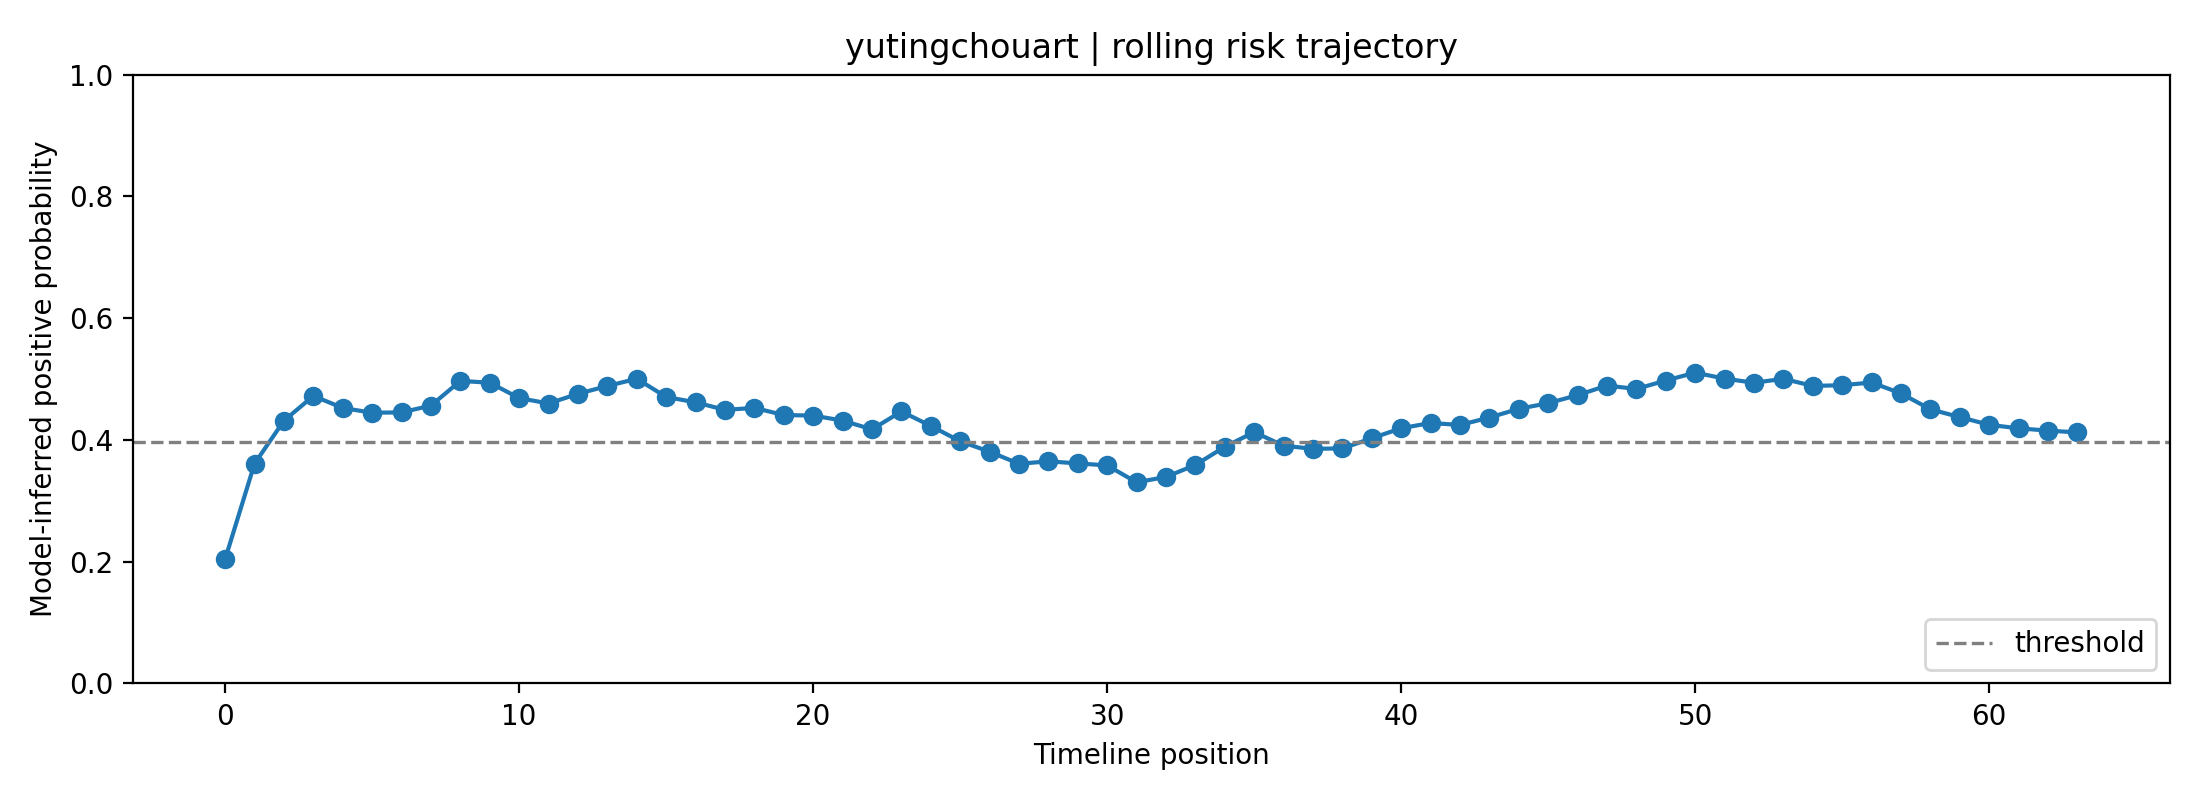

Data behind this chart, as committed beside it:
fold, user_id, label, position, risk_prob, raw_prob, logit, n_posts_used, mode
3, yutingchouart, 0, 0, 0.2043, 0.3884, -0.4539, 1, rolling
3, yutingchouart, 0, 1, 0.3612, 0.5114, 0.04544, 2, rolling
3, yutingchouart, 0, 2, 0.4317, 0.5578, 0.2322, 3, rolling
3, yutingchouart, 0, 3, 0.4723, 0.5832, 0.336, 4, rolling
3, yutingchouart, 0, 4, 0.4525, 0.5709, 0.2857, 5, rolling
3, yutingchouart, 0, 5, 0.4447, 0.566, 0.2656, 6, rolling
3, yutingchouart, 0, 6, 0.4453, 0.5664, 0.2671, 7, rolling
3, yutingchouart, 0, 7, 0.4564, 0.5734, 0.2957, 8, rolling
3, yutingchouart, 0, 8, 0.4969, 0.5983, 0.3985, 8, rolling
3, yutingchouart, 0, 9, 0.494, 0.5965, 0.391, 8, rolling
3, yutingchouart, 0, 10, 0.4688, 0.5811, 0.3271, 8, rolling
3, yutingchouart, 0, 11, 0.4598, 0.5755, 0.3044, 8, rolling
3, yutingchouart, 0, 12, 0.4758, 0.5854, 0.3449, 8, rolling
3, yutingchouart, 0, 13, 0.4886, 0.5932, 0.3773, 8, rolling
3, yutingchouart, 0, 14, 0.5005, 0.6005, 0.4075, 8, rolling
3, yutingchouart, 0, 15, 0.4706, 0.5822, 0.3317, 8, rolling
3, yutingchouart, 0, 16, 0.4617, 0.5767, 0.3092, 8, rolling
3, yutingchouart, 0, 17, 0.4494, 0.569, 0.2778, 8, rolling
3, yutingchouart, 0, 18, 0.4526, 0.571, 0.2859, 8, rolling
3, yutingchouart, 0, 19, 0.4409, 0.5637, 0.256, 8, rolling
3, yutingchouart, 0, 20, 0.44, 0.563, 0.2535, 8, rolling
3, yutingchouart, 0, 21, 0.4318, 0.5579, 0.2327, 8, rolling
3, yutingchouart, 0, 22, 0.4173, 0.5486, 0.195, 8, rolling
3, yutingchouart, 0, 23, 0.4468, 0.5673, 0.271, 8, rolling
3, yutingchouart, 0, 24, 0.423, 0.5523, 0.2098, 8, rolling
3, yutingchouart, 0, 25, 0.3978, 0.5359, 0.1439, 8, rolling
3, yutingchouart, 0, 26, 0.3807, 0.5246, 0.09838, 8, rolling
3, yutingchouart, 0, 27, 0.3608, 0.5111, 0.04447, 8, rolling
3, yutingchouart, 0, 28, 0.3648, 0.5139, 0.05549, 8, rolling
3, yutingchouart, 0, 29, 0.3615, 0.5116, 0.04622, 8, rolling
3, yutingchouart, 0, 30, 0.3581, 0.5093, 0.03707, 8, rolling
3, yutingchouart, 0, 31, 0.3304, 0.4898, -0.04063, 8, rolling
3, yutingchouart, 0, 32, 0.3392, 0.4961, -0.01553, 8, rolling
3, yutingchouart, 0, 33, 0.3588, 0.5098, 0.03905, 8, rolling
3, yutingchouart, 0, 34, 0.3887, 0.5299, 0.1199, 8, rolling
3, yutingchouart, 0, 35, 0.4128, 0.5457, 0.1834, 8, rolling
3, yutingchouart, 0, 36, 0.3905, 0.5311, 0.1246, 8, rolling
3, yutingchouart, 0, 37, 0.3854, 0.5277, 0.111, 8, rolling
3, yutingchouart, 0, 38, 0.3861, 0.5282, 0.1128, 8, rolling
3, yutingchouart, 0, 39, 0.4027, 0.5391, 0.1569, 8, rolling
3, yutingchouart, 0, 40, 0.4193, 0.5499, 0.2001, 8, rolling
3, yutingchouart, 0, 41, 0.4278, 0.5553, 0.2223, 8, rolling
3, yutingchouart, 0, 42, 0.4246, 0.5533, 0.2139, 8, rolling
3, yutingchouart, 0, 43, 0.4368, 0.561, 0.2454, 8, rolling
3, yutingchouart, 0, 44, 0.4511, 0.5701, 0.2821, 8, rolling
3, yutingchouart, 0, 45, 0.4604, 0.5758, 0.3057, 8, rolling
3, yutingchouart, 0, 46, 0.4736, 0.584, 0.3392, 8, rolling
3, yutingchouart, 0, 47, 0.4893, 0.5937, 0.3791, 8, rolling
3, yutingchouart, 0, 48, 0.4837, 0.5903, 0.365, 8, rolling
3, yutingchouart, 0, 49, 0.4976, 0.5987, 0.4002, 8, rolling
3, yutingchouart, 0, 50, 0.5105, 0.6065, 0.4327, 8, rolling
3, yutingchouart, 0, 51, 0.5007, 0.6006, 0.408, 8, rolling
3, yutingchouart, 0, 52, 0.4939, 0.5965, 0.3909, 8, rolling
3, yutingchouart, 0, 53, 0.5004, 0.6004, 0.4072, 8, rolling
3, yutingchouart, 0, 54, 0.4888, 0.5933, 0.3778, 8, rolling
3, yutingchouart, 0, 55, 0.4898, 0.594, 0.3805, 8, rolling
3, yutingchouart, 0, 56, 0.4944, 0.5968, 0.392, 8, rolling
3, yutingchouart, 0, 57, 0.4764, 0.5858, 0.3466, 8, rolling
3, yutingchouart, 0, 58, 0.4503, 0.5695, 0.28, 8, rolling
3, yutingchouart, 0, 59, 0.4375, 0.5615, 0.2471, 8, rolling
... 4 more rows
